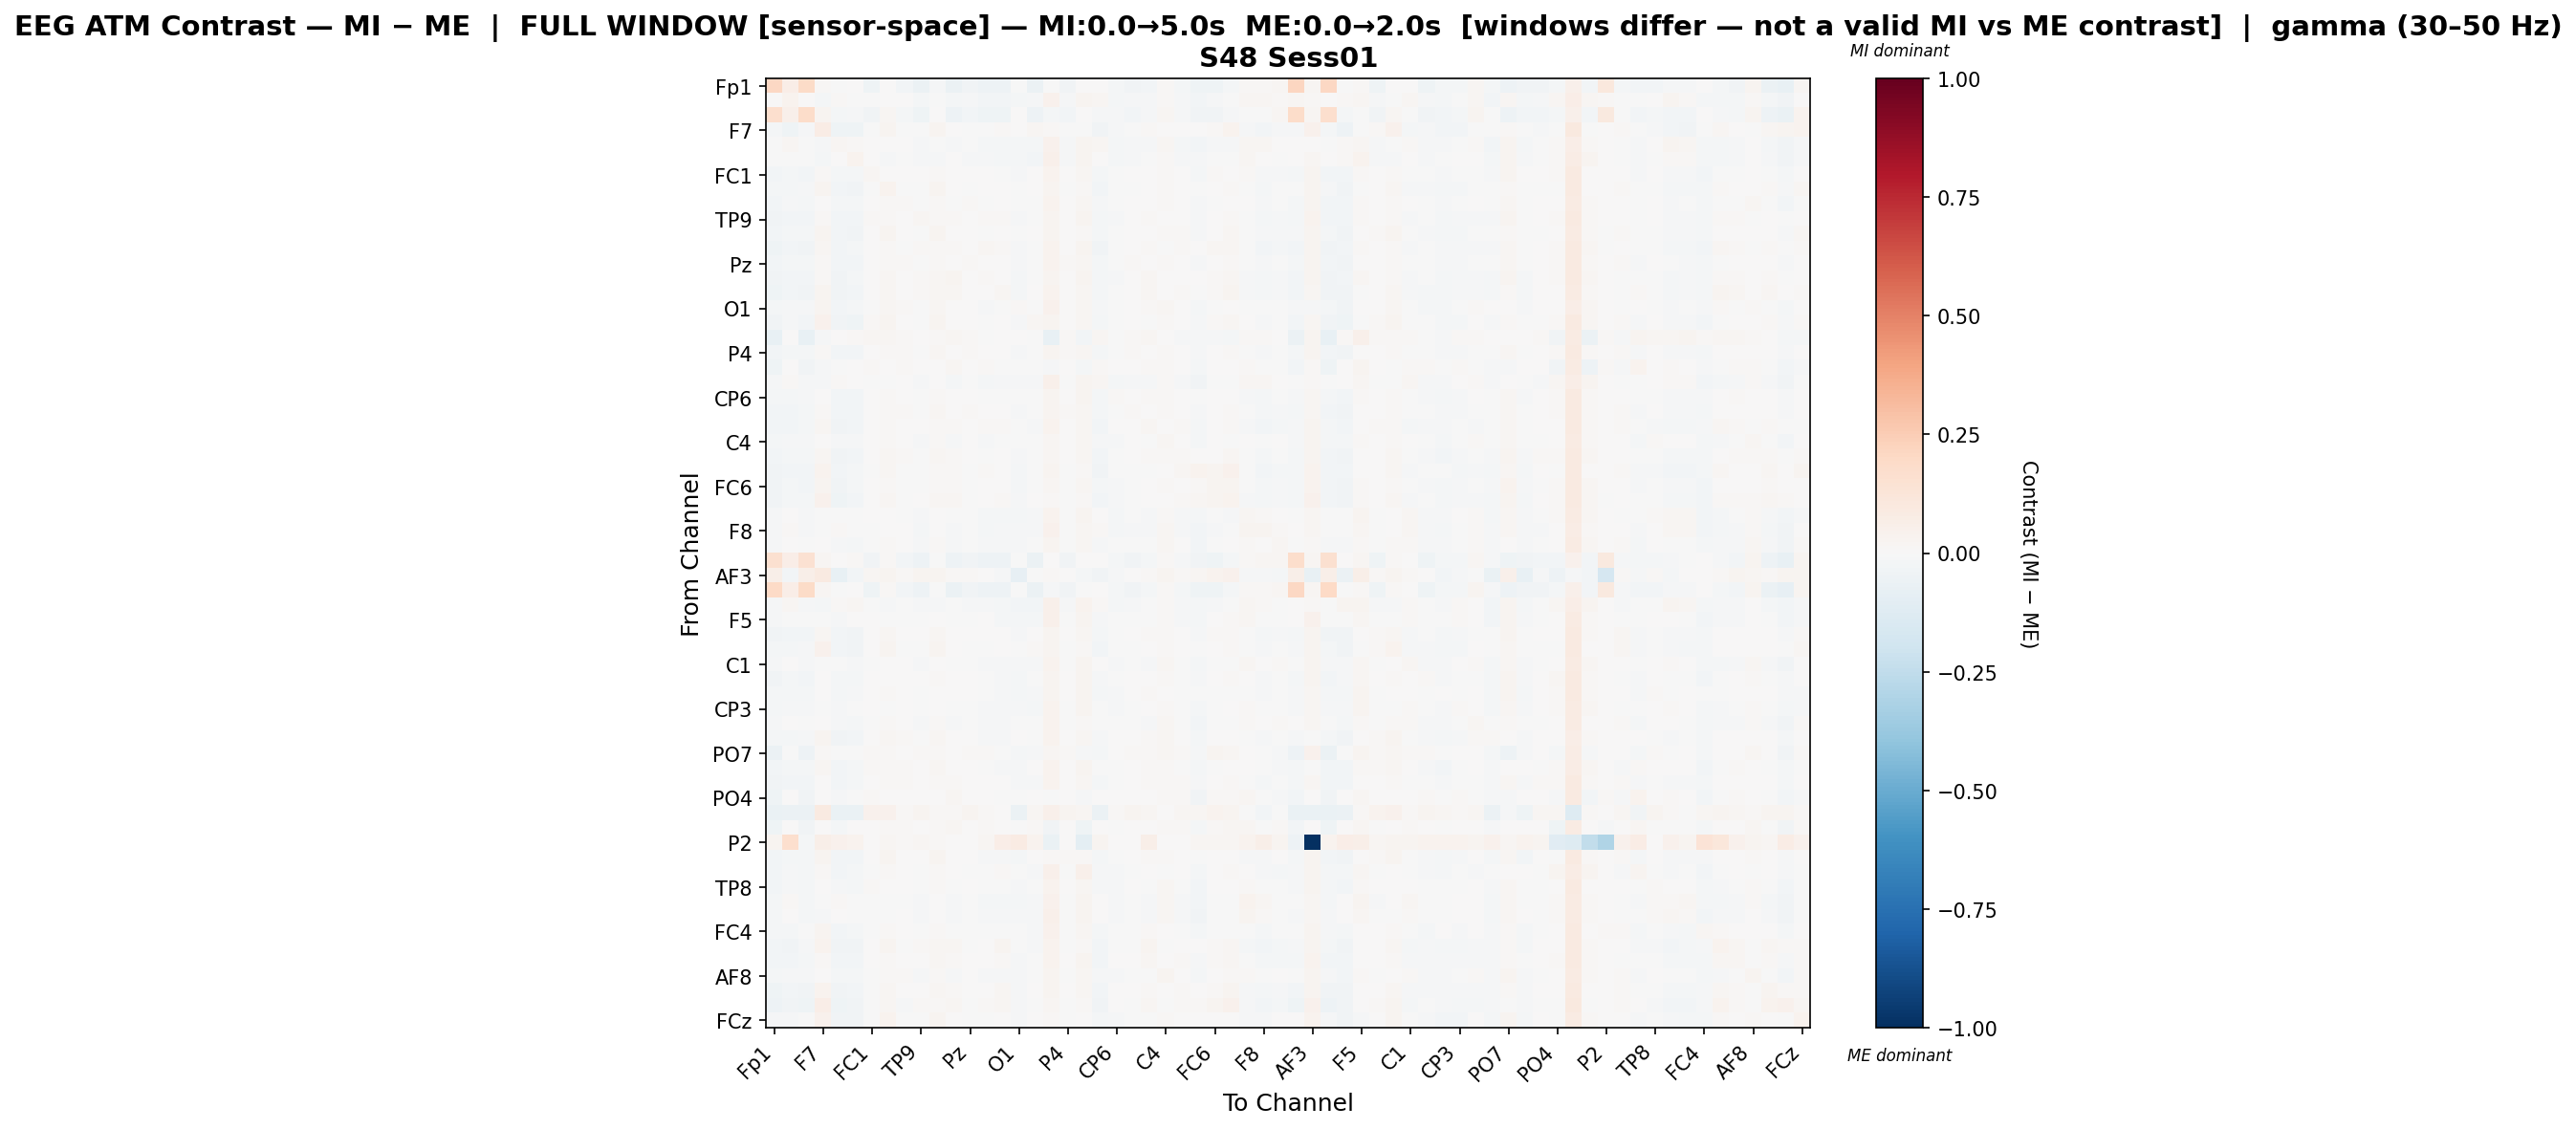

The file beside this chart, header and first rows:
, Fp1, Fz, F3, F7, FT9, FC5, FC1, C3, T7, TP9, CP5, CP1, Pz, P3, P7, O1, Oz, O2, P4, P8, TP10, CP6, CP2
Fp1, 0.2042, 0.06771, 0.1947, 0.01456, -0.002389, 0.005454, -0.04131, 0.006032, -0.02748, -0.05556, -0.009483, -0.05891, -0.03698, -0.054, -0.05441, -0.00731, -0.05844, -0.007245, -0.0382, 0.003077, 0.007778, -0.01931, -0.03762
Fz, 0.004154, 0.03537, 0.004667, -0.01728, 0.0118, -0.00441, -0.00662, 0.00264, 0.0006758, -0.02021, -0.00107, -0.01884, -0.01237, -0.02411, -0.02604, -0.01567, -0.01137, 0.04195, -0.0131, 0.0256, 0.01721, -0.01942, -0.01322
F3, 0.1668, 0.05095, 0.1817, 0.02974, -0.01909, -0.01245, -0.03504, 0.01851, -0.01994, -0.04596, 0.002613, -0.04982, -0.02804, -0.04495, -0.04576, 0.001131, -0.04931, -0.01825, -0.02804, 0.002204, -0.01036, -0.01052, -0.02868
F7, -0.022, -0.03973, -0.01165, 0.07207, -0.04186, -0.04587, -0.002502, 0.0261, -0.002726, -0.001846, 0.0296, 0.004723, -0.006713, -0.001331, 0.01455, 0.0003921, 0.01994, 0.01232, -0.006396, -0.0001338, -0.03406, -0.01458, -0.006203
FT9, -0.006591, 0.01861, -0.006489, -0.01256, 0.01901, 0.008332, 0.001177, 0.000432, 0.000319, -0.01502, -0.0009899, -0.009958, -0.007449, -0.02019, -0.0175, -0.02229, -0.02164, 0.04467, -0.008539, 0.02683, 0.01841, -0.01668, -0.008627
FC5, -0.002975, -0.001497, -0.001628, -0.01644, 0.0033, 0.03709, 0.002177, -0.009407, -0.002412, -0.01283, -0.008617, 0.0003485, -0.01196, -0.008452, -0.01599, -0.01775, -0.02657, 0.04813, -0.013, 0.02974, 0.003246, -0.01729, -0.01345
FC1, -0.03046, -0.01825, -0.02367, 0.009991, -0.01842, -0.01766, 0.0157, 0.006938, 0.003141, 0.00369, 0.01165, 0.002965, 0.002705, 0.001548, -0.002856, -0.01383, 0.003603, 0.03626, 0.002386, 0.0224, -0.01969, -0.004661, 0.001914
C3, -0.01862, -0.01698, -0.009245, 0.02583, -0.0281, -0.03544, -0.00432, 0.03207, -0.001049, -0.005175, 0.02452, 0.001975, -0.0004731, 0.001961, 0.005592, -0.003979, 0.007099, 0.03029, -0.0001728, 0.0105, -0.02358, -0.005382, -0.0004731
T7, -0.02802, -0.0118, -0.01972, 0.007291, -0.01985, -0.02175, 0.003141, 0.00877, 0.01115, -0.00662, 0.01184, -0.0005696, 0.00787, -0.003504, 0.0004096, -0.004104, -0.007463, 0.03374, 0.006894, 0.02144, -0.01527, -0.005777, 0.006243
TP9, -0.03297, -0.02587, -0.02423, 0.01392, -0.03091, -0.02852, 0.008804, 0.01273, 0.0002766, 0.018, 0.01405, 0.01298, 0.0006636, 0.01089, 0.008524, -0.01153, -0.003375, 0.02957, 0.0006636, 0.02407, -0.02064, -0.01109, 0.0002013
CP5, -0.02675, -0.02016, -0.01701, 0.03014, -0.02873, -0.03578, 0.001323, 0.02513, 0.002479, -0.002248, 0.02868, 0.00241, 0.001218, -0.0001724, 0.004334, -0.00682, 0.006266, 0.02645, 0.001523, 0.01291, -0.0232, -0.006339, 0.001218
CP1, -0.0407, -0.02853, -0.03242, 0.01603, -0.02922, -0.01801, 0.0036, 0.01321, -0.0001808, 0.009284, 0.01093, 0.01412, 0.003049, 0.02089, 0.01328, -0.01238, -0.004037, 0.03883, 0.002733, 0.02642, -0.03345, -0.005627, 0.002261
Pz, -0.0291, -0.02308, -0.02082, 0.007962, -0.02677, -0.02877, 0.003318, 0.01365, 0.01021, -0.00098, 0.01553, 0.006799, 0.009569, 0.002741, 0.002197, -0.008421, -0.002954, 0.03163, 0.00893, 0.02034, -0.01808, -0.005769, 0.00815
P3, -0.03811, -0.02936, -0.0294, 0.01435, -0.03305, -0.02291, 0.006698, 0.01941, 0.002789, 0.0115, 0.01614, 0.02354, 0.004545, 0.009632, 0.001024, -0.019, -0.001503, 0.02811, 0.004232, 0.02531, -0.02325, -0.008484, 0.003787
P7, -0.04095, -0.03122, -0.03152, 0.03013, -0.03211, -0.02763, 0.003541, 0.02258, 0.005646, 0.008471, 0.02115, 0.01748, 0.00475, 0.002529, 0.01967, -0.01732, 0.001926, 0.0324, 0.004427, 0.01588, -0.02053, -0.007155, 0.004427
O1, -0.02047, -0.01287, -0.01129, 0.02594, -0.03035, -0.02297, -0.003159, 0.02159, 0.009933, -0.003625, 0.01773, 0.0001152, 0.001452, -0.009686, -0.007389, 0.01331, -0.006709, 0.03967, 0.001452, 0.02222, -0.01276, -0.002999, 0.001093
Oz, -0.0362, -0.01511, -0.02786, 0.04063, -0.03568, -0.03979, 0.009467, 0.02633, 0.001727, -0.0002424, 0.02578, 0.004421, 0.001179, -0.0006029, 0.005564, -0.0124, 0.01904, 0.02409, 0.001864, 0.01721, -0.02142, -0.006947, 0.001179
O2, -0.07589, 0.006746, -0.07582, -0.009168, 0.005445, 0.008222, 0.01739, 0.01928, 0.01287, 0.005192, 0.009852, 0.02241, 0.01043, -0.001521, 0.007465, 0.00489, -0.004978, -0.071, 0.008896, -0.03093, 0.01659, -0.007246, 0.008569
P4, -0.02869, -0.02281, -0.02041, 0.008497, -0.02746, -0.0295, 0.002908, 0.0142, 0.009482, -0.001067, 0.01575, 0.006712, 0.009163, 0.002967, 0.002424, -0.008201, -0.002412, 0.0312, 0.008844, 0.0199, -0.01877, -0.004538, 0.008064
P8, -0.04113, 0.0003989, -0.03528, -0.01176, -0.006999, 0.001453, 0.00969, 0.003242, 0.008207, 0.007399, 0.002741, 0.01754, 0.005504, 0.008429, -0.003756, -0.002437, -0.004775, -0.01484, 0.004063, -0.01941, 0.007945, 0.004065, 0.004063
TP10, -0.01093, 0.01508, -0.009922, -0.008317, 0.007966, 4.796927528075166e-05, -0.003003, -0.0001137, 0.0006061, -0.01275, 0.002661, -0.01868, -0.006214, -0.01603, -0.01115, -0.01009, -0.01235, 0.04753, -0.007596, 0.02922, 0.01973, -0.01649, -0.008052
CP6, -0.023, -0.02235, -0.01462, 0.006929, -0.02864, -0.02764, 0.003699, 0.01465, 0.002224, -0.005147, 0.01379, 0.004218, 0.003756, -0.00609, -0.002402, -0.006873, -0.004342, 0.0252, 0.004099, 0.02438, -0.02076, 0.01178, 0.003986
CP2, -0.02961, -0.0235, -0.02133, 0.008815, -0.02737, -0.02937, 0.003857, 0.01484, 0.009795, -0.0004415, 0.01608, 0.006098, 0.009797, 0.002817, 0.002269, -0.00823, -0.002571, 0.03059, 0.009477, 0.01941, -0.01945, -0.004288, 0.008696
Cz, -0.02476, -0.02697, -0.016, 0.01916, -0.03282, -0.02509, 0.00646, 0.01051, 0.003872, 0.002813, 0.01201, 0.008487, 0.0001876, 0.0107, 0.01418, -0.003903, -0.01013, 0.03615, 0.0001876, 0.02089, -0.02725, 0.001488, 0.0005119
C4, -0.02264, -0.008688, -0.01426, 0.00632, -0.0123, -0.01394, 0.00107, 0.01042, 0.003795, -0.008943, 0.01234, -0.008635, 0.00181, -0.01246, -0.007389, -0.006203, -0.004007, 0.02331, 0.0008598, 0.01754, -0.01176, -0.008119, 4.657805031109047e-05
T8, -0.02922, -0.02308, -0.01987, 0.01836, -0.0357, -0.02932, 0.00593, 0.01822, 0.008185, -0.0008355, 0.01983, 0.009601, 0.00301, -0.003316, 0.005005, -0.01021, -0.001444, 0.01725, 0.003644, 0.01976, -0.02762, -0.006746, 0.002556
FT10, -0.03229, -0.02459, -0.02359, 0.03387, -0.03073, -0.01683, -0.006527, 0.01968, -0.001672, -0.0009658, 0.0144, 0.01419, -0.001149, 0.01409, 0.007565, -0.01849, -0.0002211, 0.02479, -0.0008278, 0.00913, -0.03623, -0.001173, -0.0007992
FC6, -0.0336, -0.02273, -0.02445, 0.02614, -0.03141, -0.02194, 0.005152, 0.01179, -0.0008482, -0.001346, 0.01414, 0.01438, -0.002132, 0.002574, 0.004124, -0.01913, -0.0002956, 0.0201, -0.001807, 0.01949, -0.02141, -0.01092, -0.002615
FC2, -0.03217, -0.02334, -0.0225, 0.04158, -0.0393, -0.02911, 0.0001131, 0.01906, -0.004129, 0.0004568, 0.01965, 0.01681, -0.00141, 0.004466, 0.01343, -0.01513, 0.002068, 0.009251, -0.001797, 0.01535, -0.02782, -0.01151, -0.002276
F4, -0.01099, 0.001349, -0.00995, -0.001889, -0.004979, -0.003491, 0.005789, 0.00203, -0.0006553, -0.0117, 0.005491, -0.003843, -0.005705, -0.01646, -0.01641, -0.0201, -0.008093, 0.03647, -0.007003, 0.02498, 0.003363, -0.02017, -0.00781
F8, -0.01008, 0.01488, -0.009039, -0.007749, 0.008148, -0.001891, -0.001512, 0.002873, 0.0003928, -0.01568, 0.005368, -0.01547, -0.007096, -0.01875, -0.01467, -0.01156, -0.01172, 0.04147, -0.007778, 0.0215, 0.009974, -0.01859, -0.008926
Fp2, -0.0127, 0.004636, -0.006335, 0.00223, -0.01096, -0.01754, -0.0005941, 0.01139, 0.007419, -0.01122, 0.008424, -0.01388, -0.0004193, -0.01353, -0.01364, -0.0109, -0.004106, 0.03027, -0.0007517, 0.01606, -0.00857, -0.006511, -0.001886
AF7, 0.157, 0.0686, 0.1509, 0.0188, 0.001942, 0.008028, -0.0368, 0.009123, -0.02389, -0.04968, -0.004077, -0.05438, -0.03153, -0.04977, -0.04863, -0.002589, -0.05759, 0.0006184, -0.03269, 0.001112, 0.004344, -0.01574, -0.0322
AF3, 0.05897, -0.02465, 0.06009, 0.0874, -0.07047, -0.02773, 0.02112, 0.0266, 0.01128, 0.02475, 0.02621, 0.01416, 0.009085, 0.007029, -0.01427, -0.07896, -0.003076, 0.01313, 0.007053, -0.02253, -0.03557, -0.01087, 0.006376
AFz, 0.1969, 0.06653, 0.1898, 0.02143, -0.002541, 0.006307, -0.04268, 0.01055, -0.02755, -0.05455, -0.006125, -0.05821, -0.03619, -0.05339, -0.05344, -0.003659, -0.06, -0.01079, -0.0374, -0.0005467, 0.004719, -0.01829, -0.03683
F1, -0.008018, 0.01573, -0.008514, -0.0172, 0.008157, 0.0183, -0.002603, -0.009188, -0.001901, -0.01412, -0.007829, -0.002368, -0.01169, -0.009916, -0.01947, -0.02405, -0.02436, 0.05025, -0.01275, 0.03485, 0.01148, -0.0178, -0.01319
F5, -0.009341, -0.005363, -0.006627, -0.00251, -0.01178, 0.005617, 0.003102, -0.003196, -0.00272, -0.0003763, 0.001751, -0.003375, -0.004718, 4.079442383254464e-05, -0.01727, -0.0224, -0.02111, 0.0528, -0.005657, 0.02432, -0.01128, -0.005715, -0.00597
FT7, -0.03431, -0.02458, -0.02587, 0.01913, -0.02824, -0.03286, 0.003263, 0.01575, 0.004925, 0.00229, 0.02076, 0.003331, 0.005388, 0.002161, 0.001532, -0.009777, 0.003309, 0.03079, 0.005072, 0.01893, -0.02001, -0.001788, 0.004603
FC3, -0.02017, -0.01941, -0.01013, 0.03957, -0.0311, -0.03865, 0.0002781, 0.0237, -0.00113, -0.003657, 0.0268, 1.9146374811287228e-05, -0.001129, -0.001622, 0.0008953, -0.007644, 0.01103, 0.02532, -0.0008221, 0.01088, -0.0236, -0.006986, -0.001129
C1, -0.01531, 0.00212, -0.01044, -0.003505, -0.007482, -0.01214, -0.002242, 0.003273, 0.005015, -0.01029, 0.00568, -0.006982, -0.0043, -0.01451, -0.01388, -0.01326, -0.0095, 0.03688, -0.005244, 0.02401, 0.002837, -0.01502, -0.006019
C5, -0.0327, -0.01784, -0.02386, 0.0068, -0.02018, -0.01759, 0.004203, 0.005488, 0.003766, 0.005668, 0.008369, 0.007072, 0.004359, -0.002498, -0.01422, -0.02328, -0.004541, 0.02941, 0.003379, 0.02713, -0.01512, -0.006053, 0.002932
TP7, -0.02316, -0.01612, -0.01838, 0.001914, -0.01852, -0.009147, 0.006418, 0.009186, 0.001642, -0.001874, 0.004753, 0.005144, 0.001836, -0.004221, -0.0135, -0.01899, -0.01127, 0.0275, 0.001494, 0.0254, -0.01576, -0.009836, 0.001045
CP3, -0.01861, -0.008968, -0.01347, -0.00731, -0.01468, -0.007022, 0.005473, -0.001379, 0.005057, -0.006717, 0.002278, -0.001029, -0.002689, -0.008805, -0.01004, -0.0127, -0.01993, 0.03897, -0.003655, 0.02813, -0.001783, -0.01044, -0.003976
P1, -0.01094, 0.004045, -0.003903, 0.006759, -0.007896, -0.01704, -0.004491, 0.01033, 0.002754, -0.01492, 0.009494, -0.01345, -0.002974, -0.01561, -0.01306, -0.00262, -0.004903, 0.03278, -0.003304, 0.01548, -0.005155, -0.006681, -0.003634
P5, -0.02163, -0.01946, -0.01056, 0.02538, -0.03254, -0.02697, 0.001775, 0.02121, 0.009785, -0.002317, 0.01952, 0.002022, 0.006387, -0.008205, -0.008728, 0.000893, -0.006532, 0.03861, 0.006387, 0.02132, -0.01515, 0.002934, 0.006019
PO7, -0.05603, -0.005882, -0.05396, 0.01302, -0.004543, -0.007521, 0.01379, 0.01384, 0.006177, 0.01161, 0.01125, 0.007403, 0.0109, 0.01442, -0.001769, -0.01818, -0.01307, 0.01836, 0.01016, -0.01044, -0.01736, 0.001288, 0.01016
PO3, -0.02993, -0.01659, -0.02148, 0.01632, -0.0263, -0.02089, 0.01404, 0.01441, 0.008246, 0.002214, 0.01948, 0.005948, 0.003984, -0.007532, -0.01538, -0.01267, 0.001717, 0.03613, 0.002948, 0.02791, -0.005151, -0.004904, 0.002492
POz, -0.03294, -0.02345, -0.02508, 0.004238, -0.02498, -0.01933, 0.007259, 0.009089, 0.008142, 0.00085, 0.01064, 0.008981, 0.006009, 0.003678, 0.002573, -0.008951, -0.01156, 0.03558, 0.006009, 0.01976, -0.02043, -0.0006821, 0.006009
PO4, -0.03983, 0.00272, -0.0346, 0.0007734, -0.01166, -0.00712, 0.01415, 0.0018, 0.005789, 0.004683, 0.00353, 0.01614, 0.005902, 0.007214, -0.001262, -0.005708, 0.005832, -0.00584, 0.004843, -0.01173, 0.002999, 0.001735, 0.004843
PO8, -0.0683, -0.05953, -0.06067, 0.08609, -0.06299, -0.06567, 0.03916, 0.03979, 0.01542, 0.03101, 0.01183, 0.009124, 0.02446, 0.01419, 0.006377, -0.05942, 0.01635, 0.04942, 0.02446, 0.02044, -0.05534, 0.01247, 0.02446
P6, -0.04268, 0.002752, -0.03708, 0.001798, -0.01752, 0.007243, 0.001817, 0.008509, 0.009867, 0.005185, 0.01199, 0.01688, 0.001632, 0.01504, 0.004494, -0.002599, 0.01175, -0.03186, 0.001632, -0.04213, 0.007532, -0.00313, 0.001182
P2, 0.02996, 0.1658, -0.01648, 0.06007, 0.04158, 0.03714, 0.006834, 0.017, 0.01256, 0.01571, 0.01256, 0.006834, 0.002398, 0.01571, 0.06894, 0.08029, 0.03345, -0.06255, 0.002398, -0.09725, 0.02901, 0.006834, 0.002398
CPz, -0.02755, -0.02026, -0.01837, 0.02688, -0.02763, -0.03062, 0.005108, 0.02472, 0.004808, 0.003724, 0.02347, 0.003686, 0.0075, -0.009665, -0.00849, -0.01768, 0.00646, 0.01553, 0.008175, 0.00854, -0.01913, -0.0035, 0.0075
CP4, -0.02391, -0.01294, -0.01578, 0.01338, -0.02616, -0.02221, -0.001494, 0.009484, 0.002597, -0.003707, 0.008501, 0.007474, -0.004496, -0.001386, 0.01241, -0.002073, -0.01478, 0.05029, -0.005562, 0.04747, -0.01223, -0.009724, -0.005562
TP8, -0.02576, -0.0103, -0.01765, 0.0035, -0.01411, -0.02069, 0.008431, 0.006682, 0.006805, -0.001891, 0.0112, -0.001165, 0.002716, -0.003461, -0.007811, -0.01407, -0.005307, 0.03588, 0.001742, 0.0203, -0.009864, -0.008836, 0.002067
C6, -0.0185, 0.0135, -0.01801, -0.006508, 0.01242, -0.001273, -0.003044, -0.002255, -0.001645, -0.0114, 0.003235, -0.01141, -0.002991, -0.01818, -0.0164, -0.01659, -0.0113, 0.04568, -0.004305, 0.0261, 0.002209, -0.01133, -0.004771
C2, -0.01863, 0.006, -0.01753, -0.01139, 0.007757, -0.0003663, -0.003609, -0.003923, 0.001466, -0.008375, 0.002539, -0.01075, -0.004587, -0.01276, -0.01115, -0.01299, -0.01122, 0.04802, -0.005589, 0.02549, 0.005341, -0.01095, -0.005589
FC4, -0.01626, -0.0183, -0.007524, 0.02857, -0.02393, -0.0186, -0.004257, 0.01177, 0.00166, -0.001489, 0.008754, -0.006237, -0.0005015, -0.0016, -0.00411, -0.006068, -0.01185, 0.04326, -0.00086, 0.01646, -0.01974, -0.0009002, -0.0005015
FT8, -0.02461, -0.03226, -0.01465, 0.0325, -0.03894, -0.03542, 0.0004835, 0.02566, -0.004153, 0.007983, 0.01643, 0.0187, -0.001549, 0.006372, 0.02447, -0.006853, -0.009355, 0.0366, -0.001227, 0.01463, -0.0305, -0.004703, -0.0009052
F6, -0.03076, -0.027, -0.02163, 0.01501, -0.02928, -0.0283, 0.002408, 0.01499, 0.0007588, 0.004639, 0.01808, 0.01203, 0.001034, 0.007743, 0.01312, -0.01494, -0.003045, 0.0351, 0.0003422, 0.02465, -0.02695, 0.0009229, 0.001034
... 4 more rows
